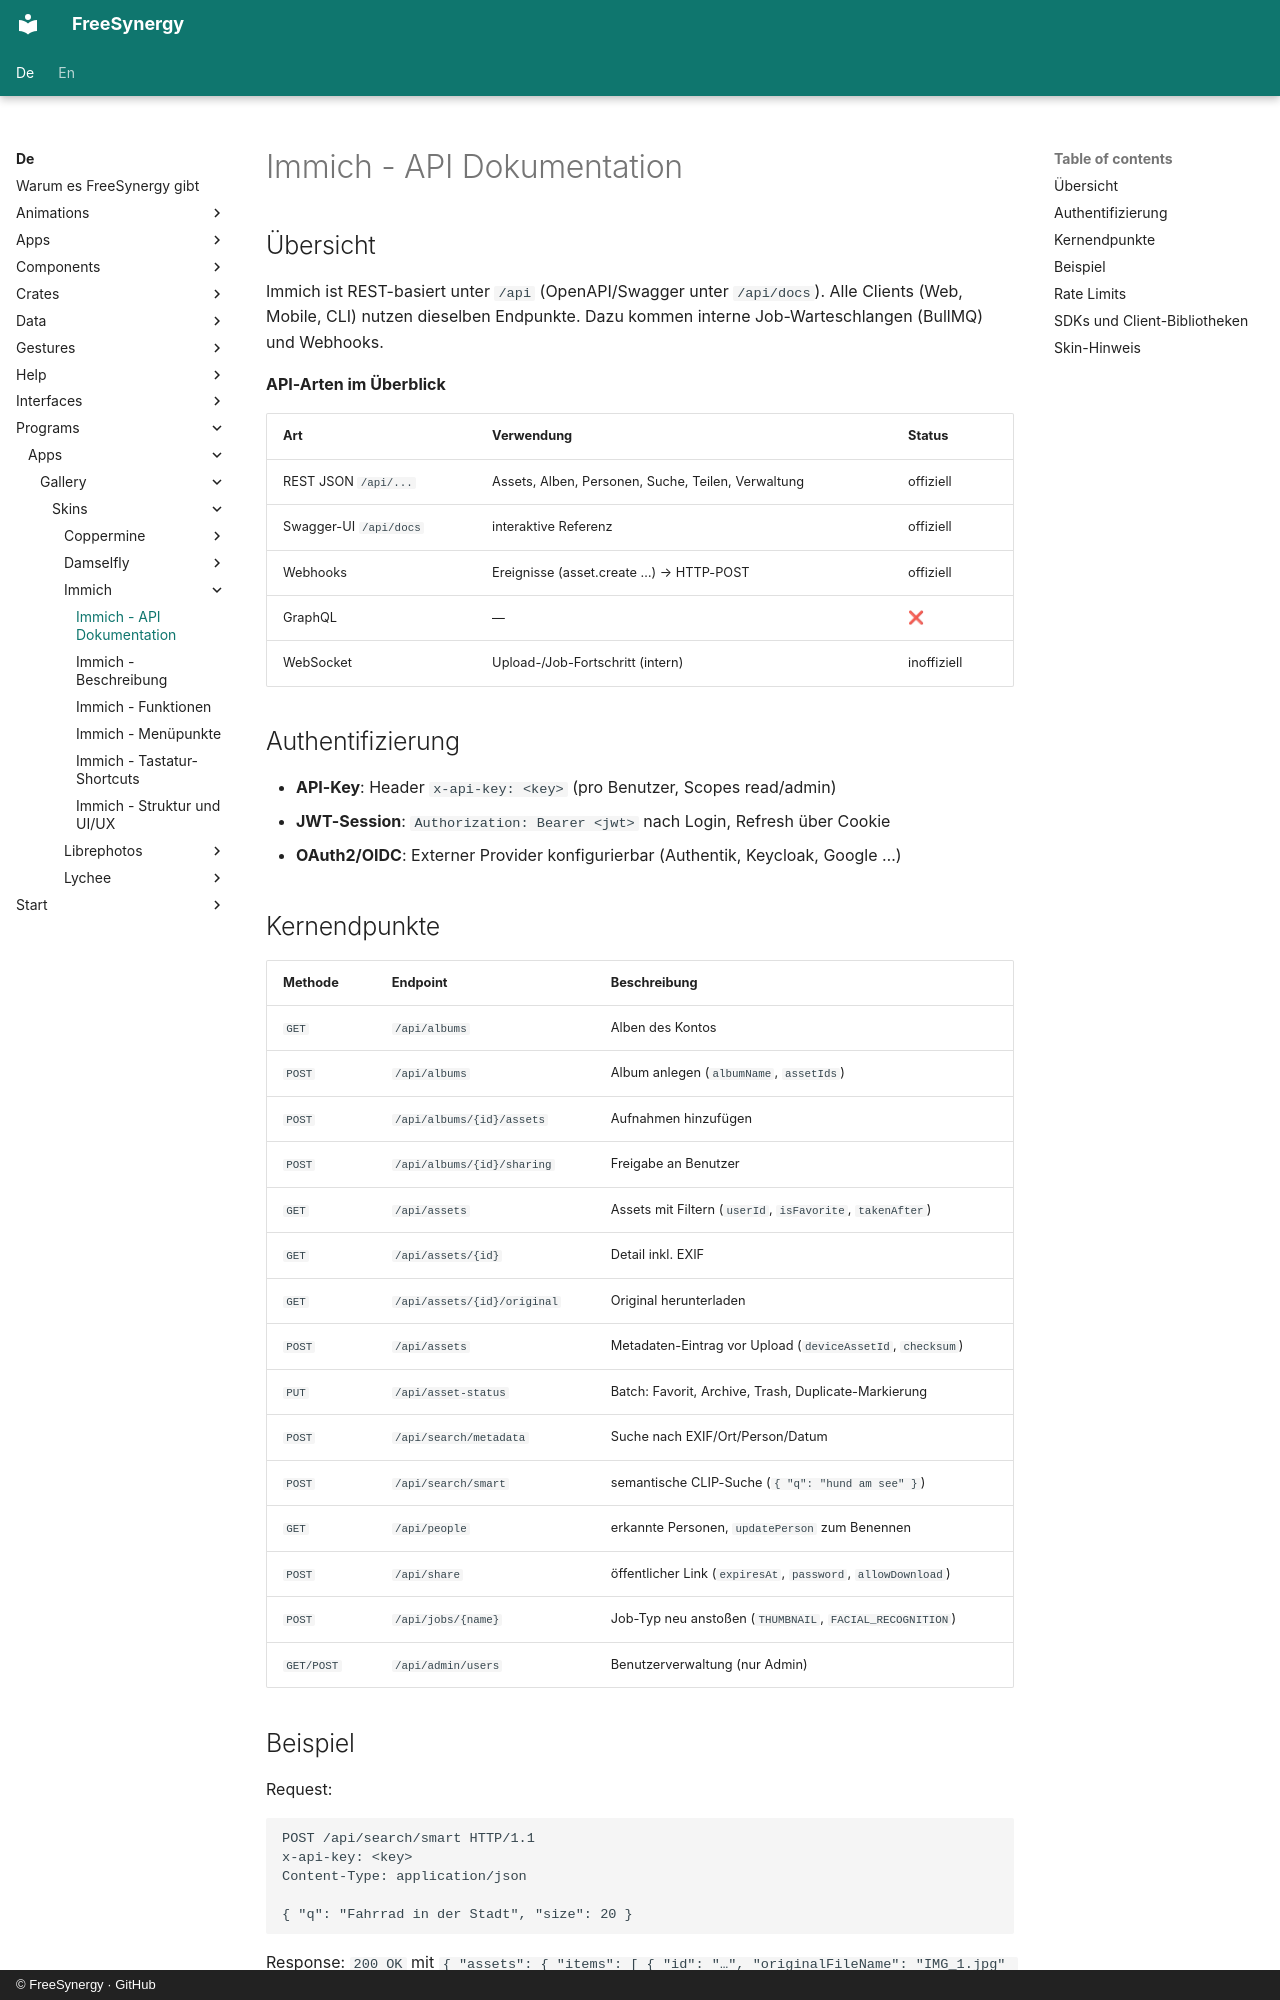

repository: FreeSynergy/fs-documentation · page: de/programs/apps/gallery/skins/immich/api/index.html · generator: mkdocs · copyright: © FreeSynergy · GitHub

# Immich - API Dokumentation

## Übersicht

Immich ist REST-basiert unter `/api` (OpenAPI/Swagger unter `/api/docs`). Alle Clients (Web, Mobile, CLI) nutzen dieselben Endpunkte. Dazu kommen interne Job-Warteschlangen (BullMQ) und Webhooks.

**API-Arten im Überblick**

| Art | Verwendung | Status |
|-----|------------|--------|
| REST JSON `/api/...` | Assets, Alben, Personen, Suche, Teilen, Verwaltung | offiziell |
| Swagger-UI `/api/docs` | interaktive Referenz | offiziell |
| Webhooks | Ereignisse (asset.create …) → HTTP-POST | offiziell |
| GraphQL | — | ❌ |
| WebSocket | Upload-/Job-Fortschritt (intern) | inoffiziell |

## Authentifizierung

- **API-Key**: Header `x-api-key: <key>` (pro Benutzer, Scopes read/admin)
- **JWT-Session**: `Authorization: Bearer <jwt>` nach Login, Refresh über Cookie
- **OAuth2/OIDC**: Externer Provider konfigurierbar (Authentik, Keycloak, Google …)

## Kernendpunkte

| Methode | Endpoint | Beschreibung |
|---------|----------|--------------|
| `GET` | `/api/albums` | Alben des Kontos |
| `POST` | `/api/albums` | Album anlegen (`albumName`, `assetIds`) |
| `POST` | `/api/albums/{id}/assets` | Aufnahmen hinzufügen |
| `POST` | `/api/albums/{id}/sharing` | Freigabe an Benutzer |
| `GET` | `/api/assets` | Assets mit Filtern (`userId`, `isFavorite`, `takenAfter`) |
| `GET` | `/api/assets/{id}` | Detail inkl. EXIF |
| `GET` | `/api/assets/{id}/original` | Original herunterladen |
| `POST` | `/api/assets` | Metadaten-Eintrag vor Upload (`deviceAssetId`, `checksum`) |
| `PUT` | `/api/asset-status` | Batch: Favorit, Archive, Trash, Duplicate-Markierung |
| `POST` | `/api/search/metadata` | Suche nach EXIF/Ort/Person/Datum |
| `POST` | `/api/search/smart` | semantische CLIP-Suche (`{ "q": "hund am see" }`) |
| `GET` | `/api/people` | erkannte Personen, `updatePerson` zum Benennen |
| `POST` | `/api/share` | öffentlicher Link (`expiresAt`, `password`, `allowDownload`) |
| `POST` | `/api/jobs/{name}` | Job-Typ neu anstoßen (`THUMBNAIL`, `FACIAL_RECOGNITION`) |
| `GET/POST` | `/api/admin/users` | Benutzerverwaltung (nur Admin) |

## Beispiel

Request:

```http
POST /api/search/smart HTTP/1.1
x-api-key: <key>
Content-Type: application/json

{ "q": "Fahrrad in der Stadt", "size": 20 }
```

Response: `200 OK` mit `{ "assets": { "items": [ { "id": "…", "originalFileName": "IMG_1.jpg" } ], "count": 20 } }`.
